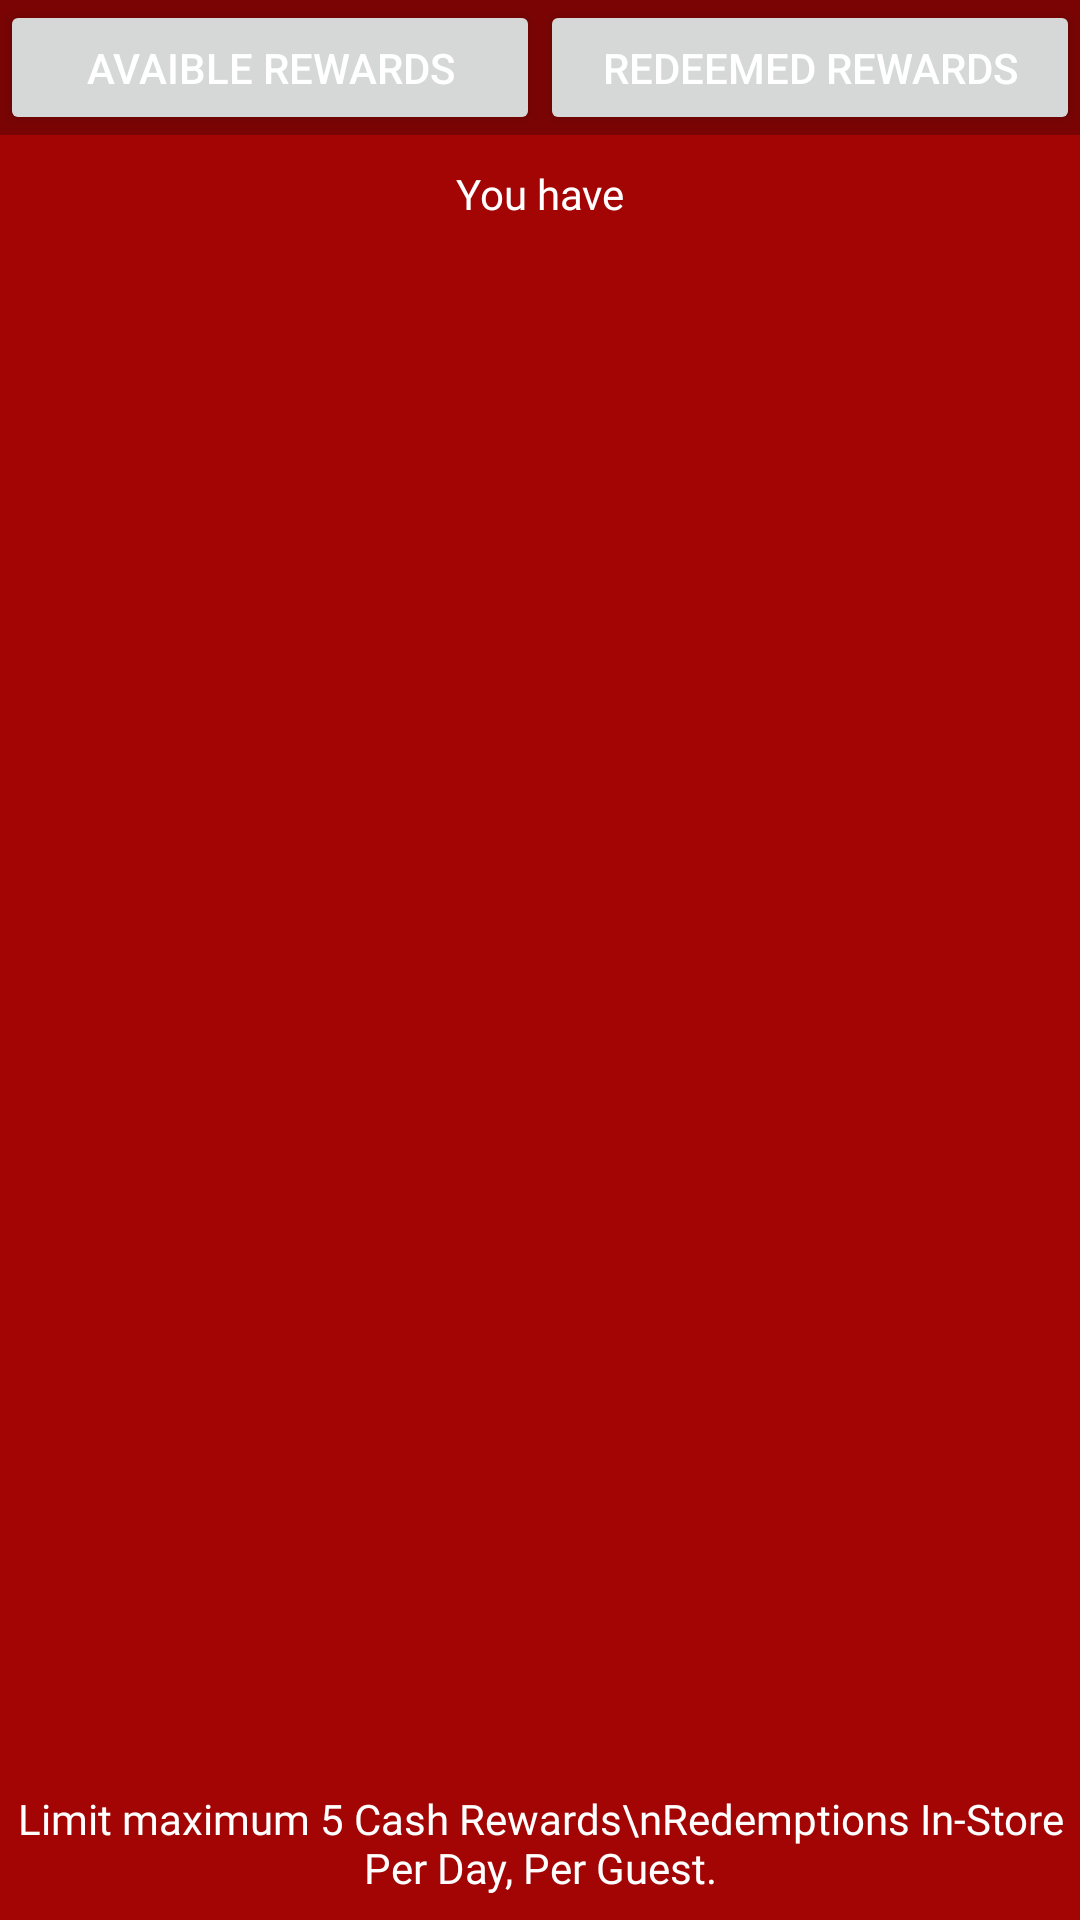

Layout XML and referenced resources for this Android screen:
<!-- AndroidManifest.xml: application theme AppTheme -->
<!-- res/layout/activity_dottys_redeem_rewards.xml -->
<?xml version="1.0" encoding="utf-8"?>
<androidx.constraintlayout.widget.ConstraintLayout xmlns:android="http://schemas.android.com/apk/res/android"
    xmlns:app="http://schemas.android.com/apk/res-auto"
    xmlns:tools="http://schemas.android.com/tools"
    android:layout_width="match_parent"
    android:layout_height="match_parent"
    tools:context=".redeem.DottysRedeemRewardsActivity"
    android:background="@color/colorPrimary">







    <androidx.constraintlayout.widget.ConstraintLayout
        android:layout_width="match_parent"
        android:layout_height="0dp"
        app:layout_constraintBottom_toBottomOf="parent"
        app:layout_constraintEnd_toEndOf="parent"
        app:layout_constraintStart_toStartOf="parent"
        app:layout_constraintTop_toTopOf="parent">

        <LinearLayout
            android:background="#41000000"
            android:id="@+id/segment_drawing_layout"
            android:layout_width="match_parent"
            android:layout_height="45dp"
            android:gravity="center"
            android:orientation="horizontal"
            app:layout_constraintEnd_toEndOf="parent"
            app:layout_constraintStart_toStartOf="parent"
            app:layout_constraintTop_toTopOf="parent">
            <Button
                android:textColor="#FFF"
                android:id="@+id/aviable_rewards_button"
                android:text="AVAIBLE REWARDS"
                android:layout_weight="1"
                android:layout_width="match_parent"
                android:layout_height="match_parent"/>
            <Button
                android:textColor="#FFF"
                android:id="@+id/redeemed_rewards_button"
                android:text="REDEEMED REWARDS"
                android:layout_weight="1"
                android:layout_width="match_parent"
                android:layout_height="match_parent"/>
        </LinearLayout>


        <ListView
            android:id="@+id/redeem_rewards_listview"
            android:layout_width="356dp"
            android:layout_height="0dp"
            android:layout_marginLeft="25dp"
            android:layout_marginTop="10dp"
            android:layout_marginRight="25dp"
            app:layout_constraintBottom_toBottomOf="parent"
            app:layout_constraintEnd_toEndOf="parent"
            app:layout_constraintStart_toStartOf="parent"
            app:layout_constraintTop_toBottomOf="@+id/redeem_rewards_textview" />

        <TextView
            android:id="@+id/redeem_rewards_textview"
            android:layout_width="match_parent"
            android:layout_height="wrap_content"
            android:layout_weight="1"
            android:fontFamily="@font/proxima_nova_semibold"
            android:text="You have"
            android:layout_marginTop="10dp"
            android:layout_marginBottom="10dp"
            android:textColor="#FFF"
            app:layout_constraintEnd_toEndOf="parent"
            app:layout_constraintStart_toStartOf="parent"
            app:layout_constraintTop_toBottomOf="@+id/segment_drawing_layout" />


        <TextView
            android:layout_marginBottom="8dp"
            style="@style/GenericDottysStyleText"
            android:text="Limit maximum 5 Cash Rewards\nRedemptions In-Store Per Day, Per Guest."
            android:layout_width="match_parent"
            android:layout_height="wrap_content"
            android:fontFamily="@font/proxima_nova_regular"
            app:layout_constraintBottom_toBottomOf="parent"
            app:layout_constraintEnd_toEndOf="parent"
            app:layout_constraintStart_toStartOf="parent" />

    </androidx.constraintlayout.widget.ConstraintLayout>
    <ProgressBar
        android:id="@+id/progress_loader"
        style="?android:attr/progressBarStyleLarge"
        android:layout_width="wrap_content"
        android:layout_height="wrap_content"
        android:layout_centerInParent="true"
        android:layout_marginStart="8dp"
        android:layout_marginTop="8dp"
        android:layout_marginEnd="8dp"
        android:layout_marginBottom="8dp"
        app:layout_constraintBottom_toBottomOf="parent"
        app:layout_constraintEnd_toEndOf="parent"
        app:layout_constraintStart_toStartOf="parent"
        app:layout_constraintTop_toTopOf="parent" />
</androidx.constraintlayout.widget.ConstraintLayout>
<!-- res/layout/custom_action_bar.xml (included above) -->
<?xml version="1.0" encoding="utf-8"?>
<LinearLayout xmlns:android = "http://schemas.android.com/apk/res/android"
    xmlns:app = "http://schemas.android.com/apk/res-auto"
    android:layout_width = "match_parent"
    android:layout_height = "?attr/actionBarSize"
    android:gravity = "center_vertical"
     android:weightSum = "1"
     >
    <LinearLayout
        android:layout_width = "match_parent"
        android:layout_height = "match_parent"
         >
        <ImageButton
            android:id="@+id/back_image_button"
            android:background="#00000000"
            android:layout_width = "wrap_content"
            android:layout_height = "wrap_content"
            android:tint="#FFF"
              />












        <TextView
            android:id = "@+id/title_bar"
            android:layout_width = "match_parent"
            android:layout_height = "match_parent"
            android:layout_marginLeft = "10dp"
            android:textSize = "22dp"
            android:textColor = "#FFF"
            android:layout_marginRight="35dp"
            app:fontFamily = "@font/proxima_nova_regular" />
    </LinearLayout>

</LinearLayout>
<!-- resources referenced by this layout -->
<resources>
  <color name="colorPrimary">#A30505</color>
  <style name="GenericDottysStyleText">
          <item name="android:textColor">#FFF</item>
          <item name="android:textSize">14dp</item>
          <item name="android:textAlignment">center</item>
  
      </style>
  <style name="AppTheme" parent="Theme.AppCompat.Light.DarkActionBar">
          
          <item name="android:textAlignment" tools:targetApi="jelly_bean_mr1">center</item>
          <item name="android:titleTextStyle">@style/TextViewPrimaryStyle</item>
          <item name="android:gravity">center</item>
          <item name="colorPrimary">@color/colorPrimary</item>
          <item name="colorPrimaryDark">@color/colorPrimary</item>
          <item name="colorAccent">@color/colorSecundary</item>
  
          <item name="android:windowDisablePreview">false</item>
  
  
          <item name="android:windowIsTranslucent">false</item>
       </style>
  <style name="TextViewPrimaryStyle">
          <item name="android:textColor">#FFF</item>
          <item name="android:textSize">16dp</item>
          <item name="android:gravity">center</item>
          <item name="android:fontFamily">proxima_nova_regular</item>
      </style>
  <color name="colorSecundary">#e6c747</color>
</resources>
